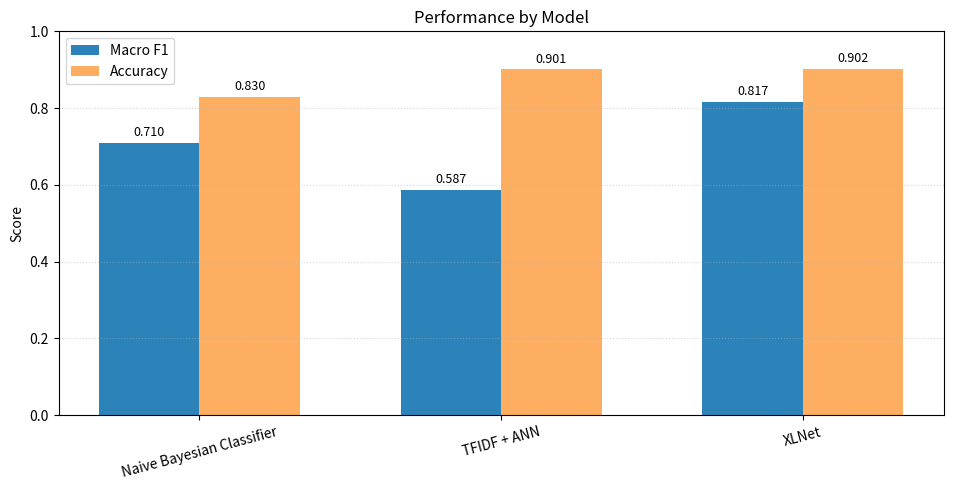

Source code (Python):
import matplotlib.pyplot as plt
import numpy as np

if __name__ == "__main__":
    models = ["Naive Bayesian Classifier", "TFIDF + ANN", "XLNet"]
    macro_f1 = [0.710, 0.587, 0.817]
    accuracy = [0.830, 0.901, 0.902]

    x = np.arange(len(models))
    width = 1 / len(models)

    fig, ax = plt.subplots(figsize=(10, 5))
    bars1 = ax.bar(x - width / 2, macro_f1, width, label='Macro F1', color='#2b83ba')
    bars2 = ax.bar(x + width / 2, accuracy, width, label='Accuracy', color='#fdae61')

    ax.set_title('Performance by Model')
    ax.set_xticks(x)
    ax.set_xticklabels(models, rotation=15)
    ax.set_ylim([0, 1])
    ax.set_ylabel('Score')
    ax.legend()
    ax.yaxis.grid(True, linestyle=':', alpha=0.5)
    # Add value labels on top of bars
    for bar in bars1 + bars2:
        height = bar.get_height()
        ax.text(bar.get_x() + bar.get_width() / 2, height + 0.01, f"{height:.3f}", ha='center', va='bottom', fontsize=9)

    plt.tight_layout()
    plt.subplots_adjust(left=0.1)
    plt.show()
